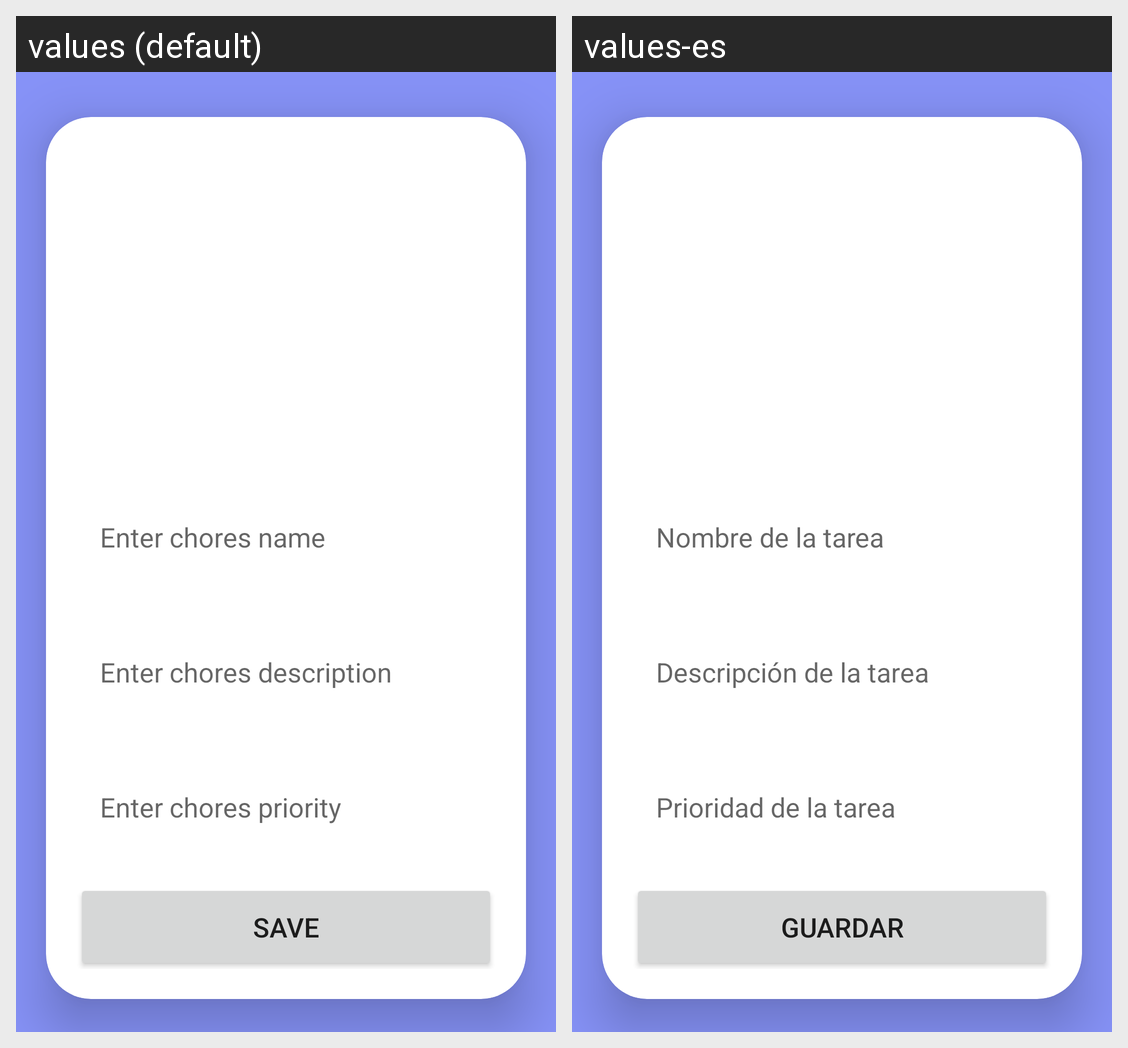

Translations of the strings shown on this Android screen, per locale in the grid:
Android screen res/layout/activity_upload.xml rendered under 2 locales, left to right: values (default), values-es. Device: Nexus 5 (rendered at 1080×1920; each locale shown at half size, 540×960, under a caption strip naming it); theme Theme.PostIt.NoActionBar.
Strings drawn on this screen, with the default value and each locale's value (text and hints the layout hard-codes, and strings that could not be matched under every locale, appear in the picture but are not listed):

chores_name
  values: Enter chores name
  values-es: Nombre de la tarea

chores_desc
  values: Enter chores description
  values-es: Descripción de la tarea

chores_prior
  values: Enter chores priority
  values-es: Prioridad de la tarea

save
  values: Save
  values-es: Guardar
